Image classification data set "dataset" (mohammed761/ai-property-triage on GitHub). Class labels (5): bathroom, bedroom, exterior, kitchen, living room.

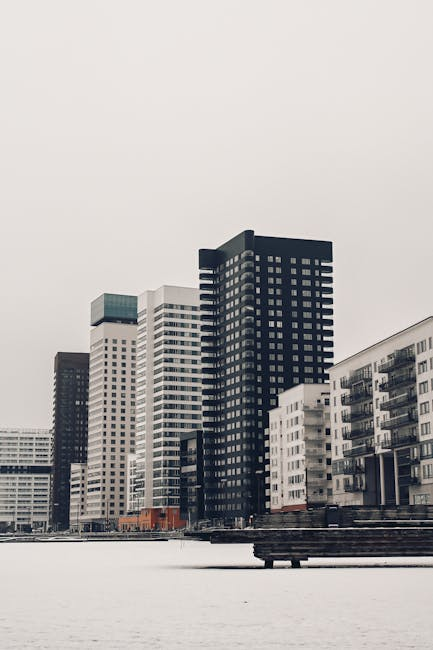
Label: exterior

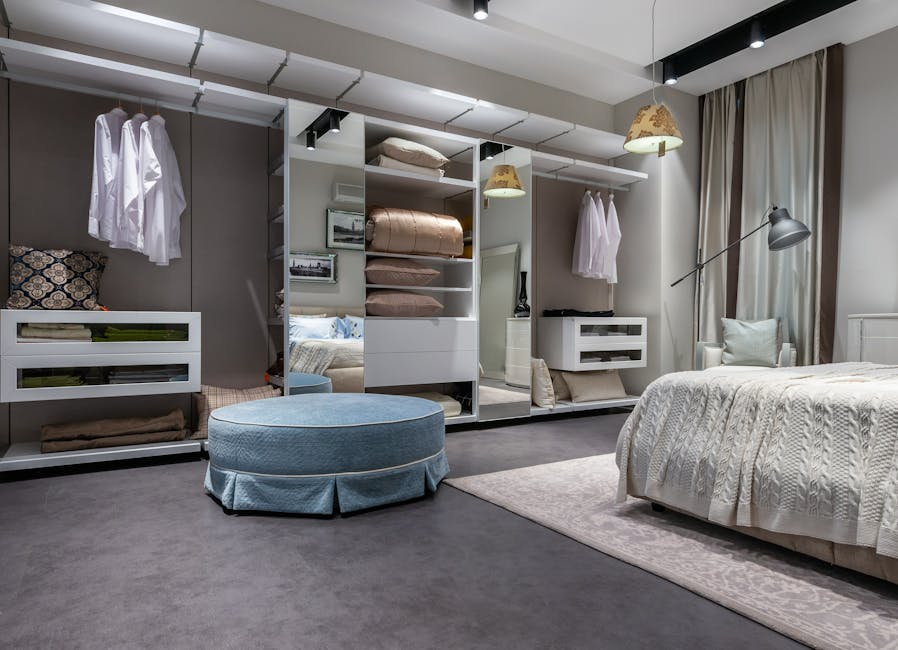
Label: bedroom

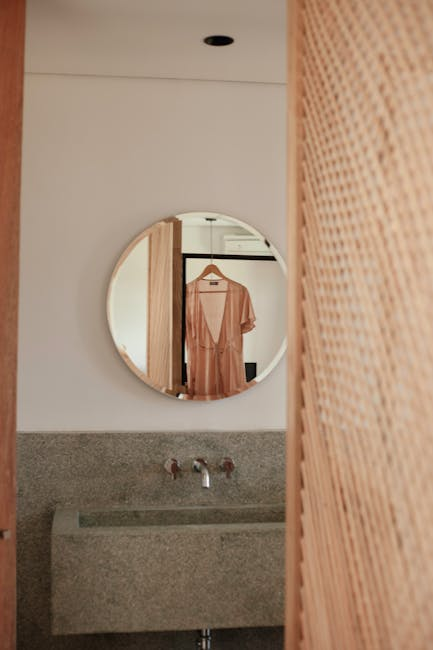
Label: bathroom

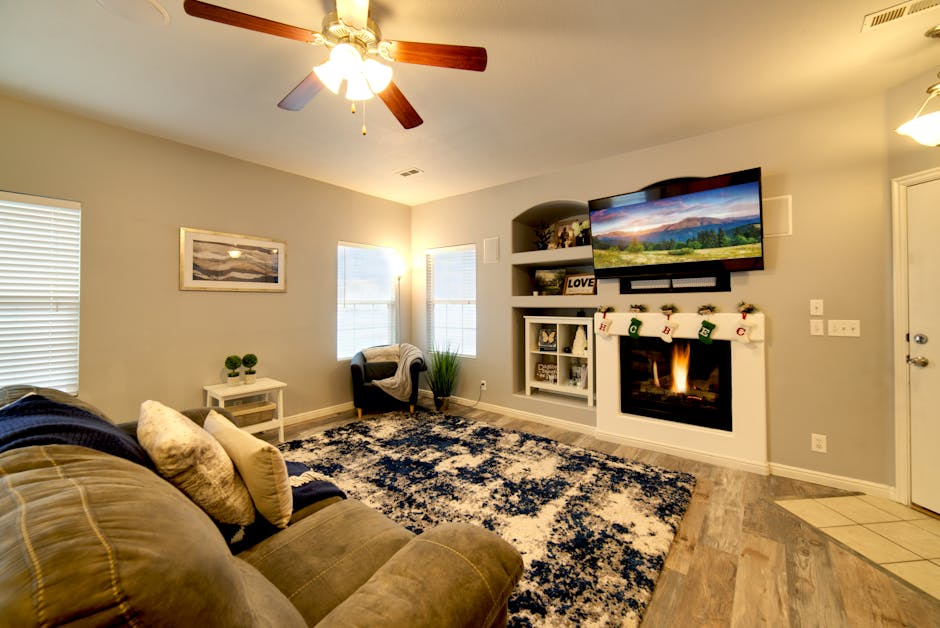
Label: living room

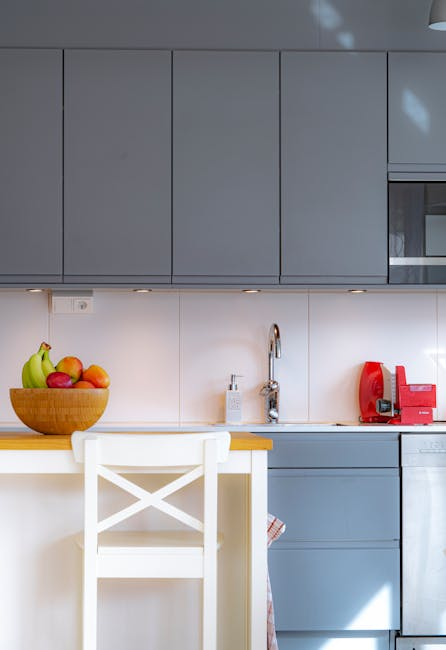
Label: kitchen

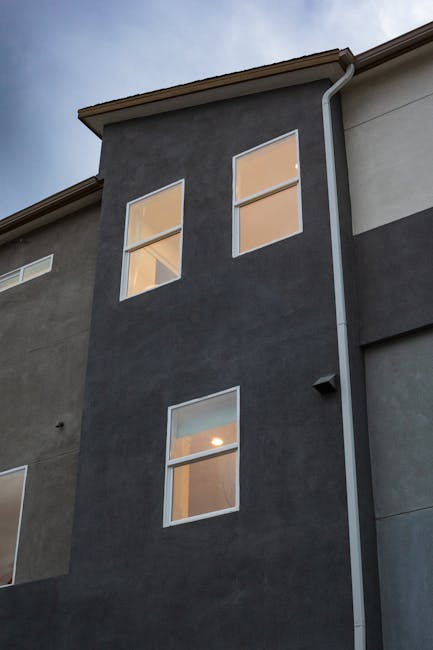
Label: exterior
